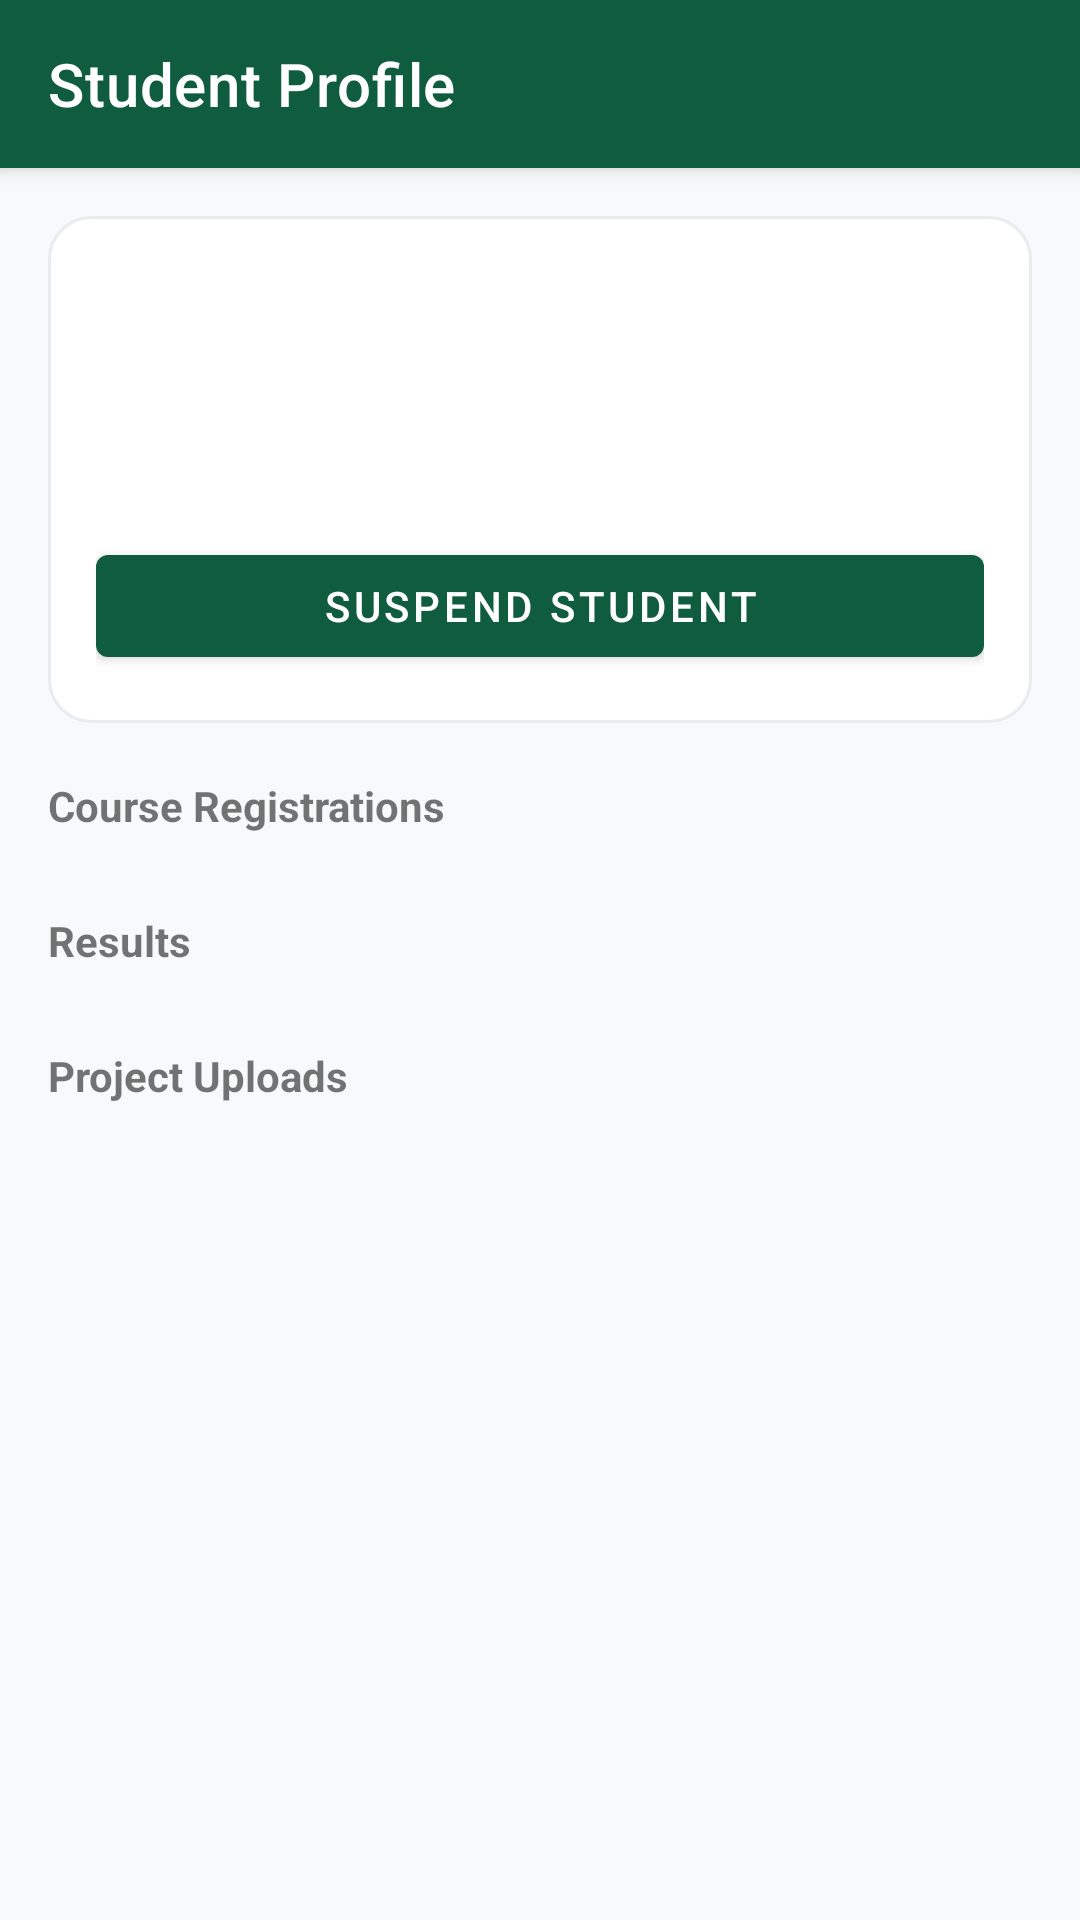

Reconstruct the res/layout file that produces this screen, plus the resources it refers to.
<!-- AndroidManifest.xml: application theme Theme.SRMS -->
<!-- res/layout/activity_admin_student_detail.xml -->
<?xml version="1.0" encoding="utf-8"?>
<LinearLayout xmlns:android="http://schemas.android.com/apk/res/android"
    xmlns:app="http://schemas.android.com/apk/res-auto"
    android:layout_width="match_parent"
    android:layout_height="match_parent"
    android:orientation="vertical"
    android:background="@color/gray_50">

    <com.google.android.material.appbar.MaterialToolbar
        android:id="@+id/toolbar"
        style="@style/Toolbar.SRMS"
        android:layout_width="match_parent"
        android:layout_height="?attr/actionBarSize"
        app:title="Student Profile"
        app:navigationIcon="@drawable/ic_back" />

    <ScrollView
        android:layout_width="match_parent"
        android:layout_height="match_parent">

        <LinearLayout
            android:layout_width="match_parent"
            android:layout_height="wrap_content"
            android:orientation="vertical"
            android:padding="16dp">

            <LinearLayout style="@style/CardStyle" android:layout_width="match_parent" android:layout_height="wrap_content" android:orientation="vertical">
                <TextView android:id="@+id/tvName" android:layout_width="match_parent" android:layout_height="wrap_content" android:textStyle="bold" android:textSize="17sp"/>
                <TextView android:id="@+id/tvDetails" android:layout_width="match_parent" android:layout_height="wrap_content" android:textColor="@color/gray_700" android:textSize="13sp" android:layout_marginTop="6dp"/>
                <TextView android:id="@+id/tvStatus" android:layout_width="wrap_content" android:layout_height="wrap_content" android:layout_marginTop="10dp" android:paddingHorizontal="10dp" android:paddingVertical="4dp" android:textStyle="bold" android:textSize="11sp" android:textColor="@android:color/white"/>
                <com.google.android.material.button.MaterialButton
                    android:id="@+id/btnToggleStatus"
                    android:layout_width="match_parent"
                    android:layout_height="46dp"
                    android:layout_marginTop="12dp"
                    android:text="Suspend Student" />
            </LinearLayout>

            <TextView android:layout_width="match_parent" android:layout_height="wrap_content" android:layout_marginTop="18dp" android:text="Course Registrations" android:textStyle="bold"/>
            <androidx.recyclerview.widget.RecyclerView android:id="@+id/recyclerRegistrations" android:layout_width="match_parent" android:layout_height="wrap_content" android:layout_marginTop="8dp" android:nestedScrollingEnabled="false"/>
            <TextView android:id="@+id/tvNoRegs" android:layout_width="match_parent" android:layout_height="wrap_content" android:text="No registrations yet." android:textColor="@color/gray_500" android:padding="12dp" android:visibility="gone"/>

            <TextView android:layout_width="match_parent" android:layout_height="wrap_content" android:layout_marginTop="18dp" android:text="Results" android:textStyle="bold"/>
            <androidx.recyclerview.widget.RecyclerView android:id="@+id/recyclerResults" android:layout_width="match_parent" android:layout_height="wrap_content" android:layout_marginTop="8dp" android:nestedScrollingEnabled="false"/>
            <TextView android:id="@+id/tvNoResults" android:layout_width="match_parent" android:layout_height="wrap_content" android:text="No results uploaded yet." android:textColor="@color/gray_500" android:padding="12dp" android:visibility="gone"/>

            <TextView android:layout_width="match_parent" android:layout_height="wrap_content" android:layout_marginTop="18dp" android:text="Project Uploads" android:textStyle="bold"/>
            <androidx.recyclerview.widget.RecyclerView android:id="@+id/recyclerProjects" android:layout_width="match_parent" android:layout_height="wrap_content" android:layout_marginTop="8dp" android:nestedScrollingEnabled="false"/>
            <TextView android:id="@+id/tvNoProjects" android:layout_width="match_parent" android:layout_height="wrap_content" android:text="No project uploads yet." android:textColor="@color/gray_500" android:padding="12dp" android:visibility="gone"/>
        </LinearLayout>
    </ScrollView>
</LinearLayout>
<!-- resources referenced by this layout -->
<resources>
  <color name="gray_50">#F8F9FA</color>
  <color name="gray_500">#868E96</color>
  <color name="gray_700">#495057</color>
  <style name="CardStyle">
          <item name="android:background">@drawable/bg_card</item>
          <item name="android:padding">16dp</item>
      </style>
  <style name="Toolbar.SRMS" parent="Widget.MaterialComponents.Toolbar.Primary">
          <item name="android:background">@color/primary</item>
          <item name="titleTextColor">@color/white</item>
      </style>
  <style name="Theme.SRMS" parent="Theme.MaterialComponents.DayNight.NoActionBar">
          <item name="colorPrimary">@color/primary</item>
          <item name="colorPrimaryVariant">@color/primary_dark</item>
          <item name="colorOnPrimary">@color/white</item>
          <item name="colorSecondary">@color/accent</item>
          <item name="colorSecondaryVariant">@color/accent</item>
          <item name="colorOnSecondary">@color/primary_dark</item>
          <item name="android:statusBarColor">@color/primary_dark</item>
          <item name="android:windowBackground">@color/gray_50</item>
      </style>
  <!-- drawable bg_card (drawable) -->
  <?xml version="1.0" encoding="utf-8"?>
  <shape xmlns:android="http://schemas.android.com/apk/res/android">
      <solid android:color="@color/white" />
      <corners android:radius="14dp" />
      <stroke android:width="1dp" android:color="@color/gray_200" />
  </shape>
  <color name="primary">#0F5C3F</color>
  <color name="white">#FFFFFF</color>
  <color name="primary_dark">#0A3F2B</color>
  <color name="accent">#D4A017</color>
  <color name="gray_200">#E9ECEF</color>
</resources>
